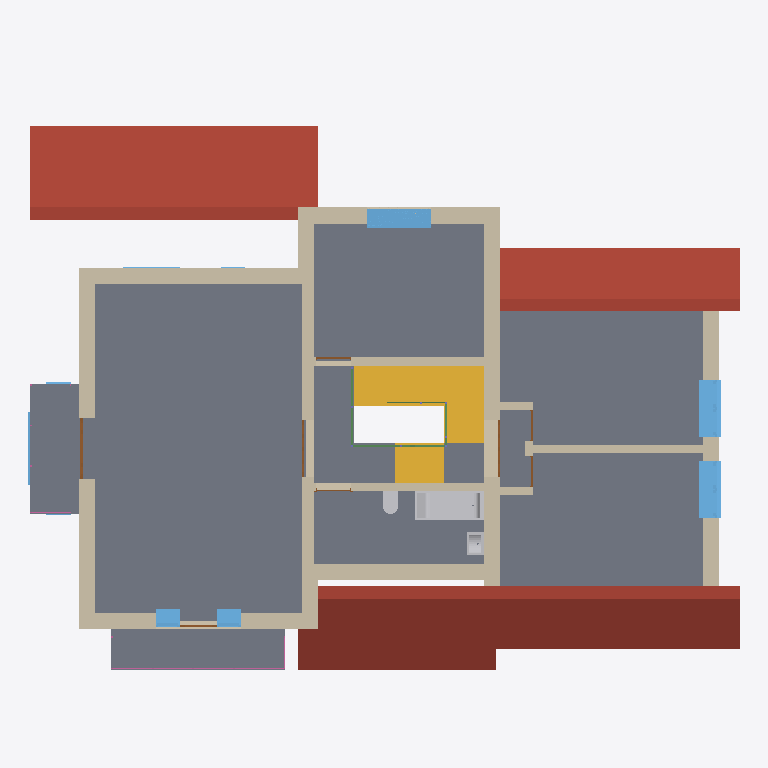
Plan cut of the same IFC building model at storey '2-й этаж' (level 2.85 m, cut at 4.25 m), seen from above with north up, elements coloured by IFC class: 19 walls (beige), 8 windows (light blue), 8 doors (brown), 7 slabs (grey), 6 beams (green), 3 other elements (light grey), 3 railings (pink), 2 roofs (red-brown), 2 stair flights (yellow). Cut surfaces are drawn darker.
Extent 17.5 m × 14.1 m × 9.8 m (x, y, z). Storeys (3): 1-й этаж at -0.60 m; 2-й этаж at 2.85 m; Кровля at 3.35 m. Elements (172): 48 IfcWall, 30 IfcBeam, 19 IfcDoor, 19 IfcWindow, 16 IfcColumn, 13 IfcSlab, 12 IfcRailing, 6 IfcSanitaryTerminal, 5 IfcStairFlight, 4 IfcRoof.

HEADER;
FILE_DESCRIPTION(('ViewDefinition [Renga View]'),'2;1');
FILE_NAME('Renga_House.ifc','2022-09-19T22:19:11',(''),(''),'IfcPlusPlus','Renga 5.5.45742.0','');
FILE_SCHEMA(('IFC4'));
ENDSEC;
DATA;
#28=IFCPROJECT('1Rjc2kPKj038IIpily6z$3',$,'[number]',$,$,'Частный жилой дом','Р',(#5),#27);
#34=IFCSITE('1mT6WhMlU8Gh3Tj9zvsbTE',$,$,$,$,#33,$,$,.ELEMENT.,$,$,$,$,$);
#40=IFCBUILDING('05WO0KHzjZJAY1sCDiiA1Q',$,$,$,$,#39,$,$,.ELEMENT.,$,$,$);
#51=IFCBUILDINGSTOREY('3SOH$j5uFNMGKwiPX8nHIH',$,'1-й этаж',$,$,#50,$,$,.ELEMENT.,-600.0);
#57=IFCBUILDINGSTOREY('35doha3fHkeBs2WmQN7cAC',$,'2-й этаж',$,$,#56,$,$,.ELEMENT.,2850.0);
#63=IFCBUILDINGSTOREY('1xI7h2uGBS8shPWSEH9DuT',$,'Кровля',$,$,#62,$,$,.ELEMENT.,3350.0);
#12938=IFCSLAB('3PWl4NR14uaCqyULggIFXx',$,'Перекрытие: 300.00 мм',$,$,#12943,#12993,$,.FLOOR.);
#12830=IFCSLAB('1nQfWED1n0e9Cb1LKZFicR',$,'Перекрытие: 300.00 мм',$,$,#12835,#12871,$,.FLOOR.);
#13510=IFCROOF('0iArp5GtlmQDHhSKzfZSAf',$,'Крыша: 200.00 мм',$,$,#13515,#13607,$,.NOTDEFINED.);
#13382=IFCROOF('2dnafaAkkA2SFBUntOI0ci',$,'Крыша: 200.00 мм',$,$,#13387,#13509,$,.NOTDEFINED.);
#13104=IFCSLAB('1n9BJAsDMke9gvUpRTqkkv',$,'Перекрытие: 300.00 мм',$,$,#13109,#13145,$,.FLOOR.);
#12994=IFCSLAB('2x1RXOgzsuxO9bZLKRyyxg',$,'Перекрытие: 300.00 мм',$,$,#12999,#13043,$,.FLOOR.);
#13146=IFCSLAB('2prJUbCNIqPEF69YHJuAk9',$,'Перекрытие: 200.00 мм',$,$,#13151,#13195,$,.FLOOR.);
#21083=IFCSTAIRFLIGHT('0DE$ckCp6CJ8VOP9Ym5nO4',$,'Лестница: 19 шт x 289.47 мм x 150.00 мм',$,$,#21088,#21654,$,$,$,$,$,.NOTDEFINED.);
#13044=IFCSLAB('19KMKXP9WfvlaEg_S14LJG',$,'Перекрытие: 200.00 мм',$,$,#13049,#13103,$,.FLOOR.);
#3281=IFCWALL('0ULXScOEjI3Ar_Q4sK5G94',$,'Стена: 400.00 мм',$,$,#3286,#3371,$,.STANDARD.);
#2637=IFCWALL('2mKdk_w40kTpsjLRWoXRtk',$,'Стена: 300.00 мм',$,$,#2642,#2743,$,.STANDARD.);
#2335=IFCWALL('3gfj6et3hdDJd$QMqgcwQV',$,'Стена: 400.00 мм',$,$,#2340,#2405,$,.STANDARD.);
#2220=IFCWALL('031WgN9HAR0oo_70I82pK$',$,'Стена: 400.00 мм',$,$,#2225,#2289,$,.STANDARD.);
#1776=IFCWALL('0$KJ2g3$LEZLY7bie6wklb',$,'Стена: 400.00 мм',$,$,#1781,#1881,$,.STANDARD.);
#2017=IFCWALL('1ddIf5SOxTsfI2fxZ2Jrm6',$,'Стена: 400.00 мм',$,$,#2022,#2159,$,.STANDARD.);
#2406=IFCWALL('0MQp9t07cH1dmlIJ5aBRjx',$,'Стена: 400.00 мм',$,$,#2411,#2500,$,.STANDARD.);
#19536=IFCSANITARYTERMINAL('2cLfiPdjLzYOCVVAYUpeFB',$,'Ванна - Ванна',$,$,#19541,#19549,'В1',$);
#3418=IFCWALL('3xl5G2MffdQOQvAd9IUzFU',$,'Стена: 400.00 мм',$,$,#3423,#3481,$,.STANDARD.);
#3482=IFCWALL('1nAsuGuYduxrwx7tYQqJYq',$,'Стена: 400.00 мм',$,$,#3487,#3545,$,.STANDARD.);
#21655=IFCSTAIRFLIGHT('2BpynooUFaJg0Jc9zl3w9G',$,'Лестница: 4 шт x 300.00 мм x 150.00 мм',$,$,#21660,#21786,$,$,$,$,$,.NOTDEFINED.);
#12884=IFCSLAB('0Klpi5QLP9rBtBDceCNMx4',$,'Перекрытие: 200.00 мм',$,$,#12889,#12932,$,.FLOOR.);
#2878=IFCWALL('3y7VJD5HDws$IOe2xR$ZnJ',$,'Стена: 200.00 мм',$,$,#2883,#2983,$,.STANDARD.);
#2984=IFCWALL('30AaW55U4Uvu5bhwL4J7XR',$,'Стена: 200.00 мм',$,$,#2989,#3043,$,.STANDARD.);
#2744=IFCWALL('1cVdTEF30TGmKLoiLhAFgJ',$,'Стена: 200.00 мм',$,$,#2749,#2813,$,.STANDARD.);
#11030=IFCWINDOW('3VYoKtFODXP4w8qwdiQanI',$,'Окно - Двустворчатое: 1 400.00 мм x 1 600.00 мм',$,$,#11369,#11364,'Ок-8',1600.0,1400.0,$,$,$);
#11409=IFCWINDOW('1lG7A9IimhR$$PamwmLlhY',$,'Окно - Двустворчатое: 1 400.00 мм x 1 600.00 мм',$,$,#11444,#11439,'Ок-8',1600.0,1400.0,$,$,$);
#12071=IFCWINDOW('1PAdRzPcShQLsBym1OjklV',$,'Окно - Двустворчатое: 1 600.00 мм x 1 400.00 мм',$,$,#12368,#12363,'Ок-10',1400.0,1600.0,$,$,$);
#3182=IFCWALL('2NkSuTQClsmnnoIlI9W9cH',$,'Стена: 400.00 мм',$,$,#3187,#3235,$,.STANDARD.);
#2160=IFCWALL('0yPw9SlYi5FRndQG5vfAR1',$,'Стена: 400.00 мм',$,$,#2165,#2219,$,.STANDARD.);
#1937=IFCWALL('2Xmqc_s4oMv8xupOLiuGn$',$,'Стена: 400.00 мм',$,$,#1942,#2016,$,.STANDARD.);
#11483=IFCWINDOW('2fWkSqXC_k6G5dLtsVeBLZ',$,'Окно - Одностворчатое: 600.00 мм x 1 400.00 мм',$,$,#11681,#11676,'Ок-4',1400.0,600.0,$,$,$);
#11724=IFCWINDOW('1xgjqsxPegnMpEsLBAenhw',$,'Окно - Одностворчатое: 600.00 мм x 1 400.00 мм',$,$,#11751,#11746,'Ок-4',1400.0,600.0,$,$,$);
#19510=IFCSANITARYTERMINAL('0DzDWzyJ7TF3D6RsxINkr2',$,'Умывальник - Умывальник',$,$,#19515,#19523,'Р1',$);
#19562=IFCSANITARYTERMINAL('1mos2H7q4f2QdTFRButAtr',$,'Унитаз - Унитаз',$,$,#19567,#19575,'У1',$);
#3136=IFCWALL('1qRgD0HUZM1YBDLnLS4jVS',$,'Стена: 200.00 мм',$,$,#3141,#3181,$,.STANDARD.);
#3372=IFCWALL('390nL8xSQ7vf_SqDRs_BFH',$,'Стена: 200.00 мм',$,$,#3377,#3417,$,.STANDARD.);
#3044=IFCWALL('3xgUBsYsfwVDFvtv7krcz0',$,'Стена: 200.00 мм',$,$,#3049,#3135,$,.STANDARD.);
#5700=IFCDOOR('0Ef$n6UCsTTnO8F62cQmUl',$,'Дверь - Трехпольная распашная (остекленное): 1 500.00 мм x 2 100.00 мм',$,$,#5993,#5988,'7',2100.0,1500.0,$,$,$);
#15593=IFCRAILING('283nYsOEf2p13kgS$7U1sE',$,'Ограждение: 1 000.00 мм',$,$,#15598,#15906,$,.GUARDRAIL.);
#9074=IFCWINDOW('3wXaivxtQu8ZlZFZO0f6DG',$,'Окно - Трехстворчатое с фрамугой: 1 800.00 мм x 1 800.00 мм',$,$,#9607,#9602,'Ок-3',1800.0,1800.0,$,$,$);
#6885=IFCDOOR('20cU3vUNjQprZCagywzOm5',$,'Дверь - Двупольная складчатая (остеклённое): 1 400.00 мм x 2 100.00 мм',$,$,#6930,#6925,'2',2100.0,1400.0,$,$,$);
#7379=IFCDOOR('1X38qkxeN7r39qxmSQkxKN',$,'Дверь - Двупольная складчатая (остеклённое): 1 400.00 мм x 2 100.00 мм',$,$,#7690,#7685,'2',2100.0,1400.0,$,$,$);
#2290=IFCWALL('1LiOeHJNtaRUcojzHNQf3x',$,'Стена: 400.00 мм',$,$,#2295,#2334,$,.STANDARD.);
#20813=IFCBEAM('1E3nBWZ91gJ88YH5AGnpuh',$,'Балка - Прямоугольник 40x40',$,$,#20827,#20863,$,$);
#6038=IFCDOOR('26w5UIR93eYG3i2mtWwvZv',$,'Дверь - Однопольная распашная (остекленное): 900.00 мм x 2 100.00 мм',$,$,#6211,#6206,'6',2100.0,900.0,$,$,$);
#20940=IFCBEAM('0fHFhlP7d2GPbxQzgfzleM',$,'Балка - Прямоугольник 40x40',$,$,#20954,#20990,$,$);
#21037=IFCBEAM('0gbCEAqQJMIfLJW$L_d2T6',$,'Балка - Прямоугольник 40x40',$,$,#21051,#21059,$,$);
#6611=IFCDOOR('2bgPSfmQgKG3LQeR8yYxre',$,'Дверь - Однопольная распашная (глухое): 870.00 мм x 2 070.00 мм',$,$,#6646,#6641,'3',2070.0,870.0,$,$,$);
#20529=IFCBEAM('1_x$pjQllcH9rx$DAbDwKe',$,'Балка - Прямоугольник 40x60',$,$,#20534,#20572,$,$);
#6969=IFCDOOR('2BN7eDcRNwBBpuJyj$m$r1',$,'Дверь - Однопольная распашная (глухое): 770.00 мм x 2 070.00 мм',$,$,#7134,#7129,'4',2070.0,770.0,$,$,$);
#7173=IFCDOOR('2UO1fkHwbAerci7DjhUUyu',$,'Дверь - Однопольная распашная (глухое): 770.00 мм x 2 070.00 мм',$,$,#7338,#7333,'4',2070.0,770.0,$,$,$);
#20113=IFCBEAM('0Wn_Zsa$_GIPCFueZnHgP1',$,'Балка - Прямоугольник 40x60',$,$,#20118,#20156,$,$);
#10104=IFCWINDOW('3c7hYFzORMaPbXQwr$c0NH',$,'Окно - Двустворчатое с фрамугой и разными створками: 1 400.00 мм x 1 600.00 мм',$,$,#10540,#10535,'Ок-11',1600.0,1400.0,$,$,$);
#10030=IFCWINDOW('1kycawV4D81dXXjgC$EFLM',$,'Окно - Одностворчатое с фрамугой: 600.00 мм x 1 800.00 мм',$,$,#10065,#10060,'Ок-2',1800.0,600.0,$,$,$);
#6681=IFCDOOR('1zkyuovFtKRlWa15J7Pxx$',$,'Дверь - Однопольная распашная (глухое): 870.00 мм x 2 070.00 мм',$,$,#6846,#6841,'3',2070.0,870.0,$,$,$);
#15277=IFCRAILING('2S_hlhjGfMCveAhOYwbjy5',$,'Ограждение: 1 000.00 мм',$,$,#15282,#15444,$,.GUARDRAIL.);
#15912=IFCRAILING('2fnETVIh4NH2AiR$2Ob8S9',$,'Ограждение: 1 000.00 мм',$,$,#15917,#16079,$,.GUARDRAIL.);
#20157=IFCBEAM('3$0DmWiBDeGOzDdZTtCT56',$,'Балка - Прямоугольник 40x60',$,$,#20162,#20200,$,$);
ENDSEC;